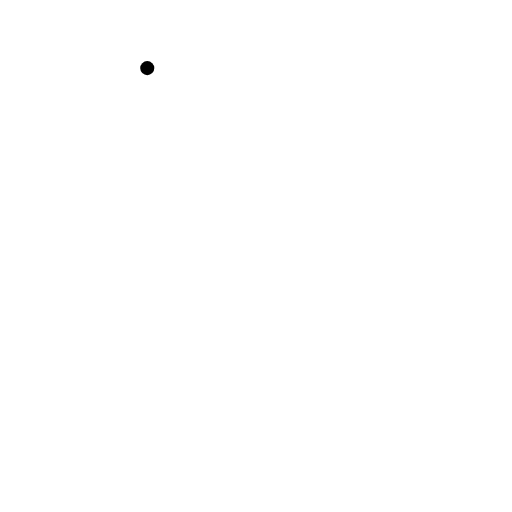
t = 0.00 s
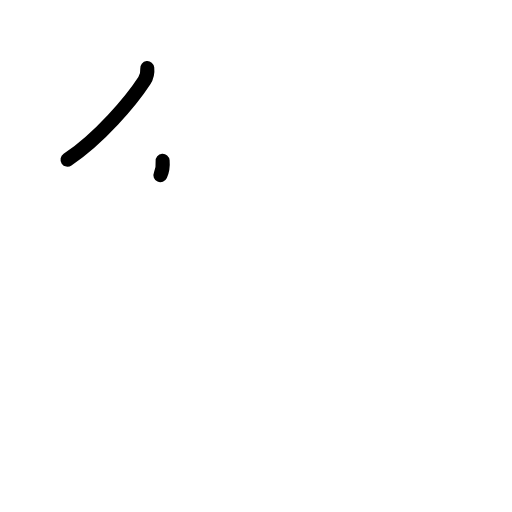
t = 1.38 s
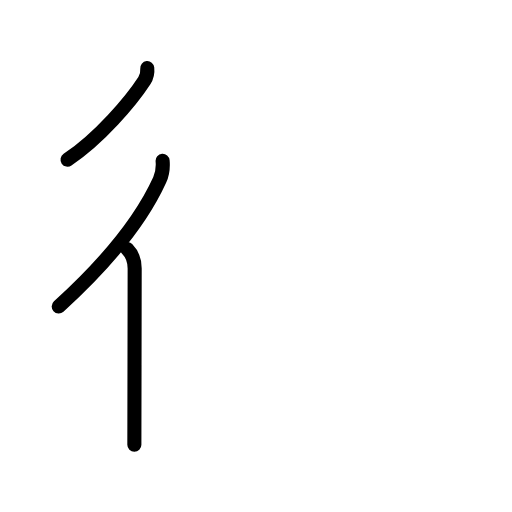
t = 2.83 s
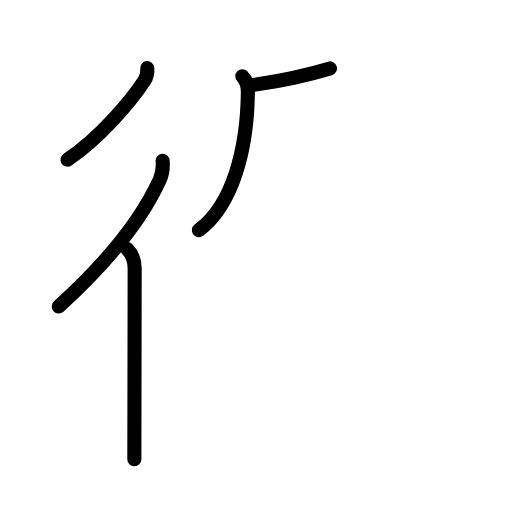
t = 4.20 s
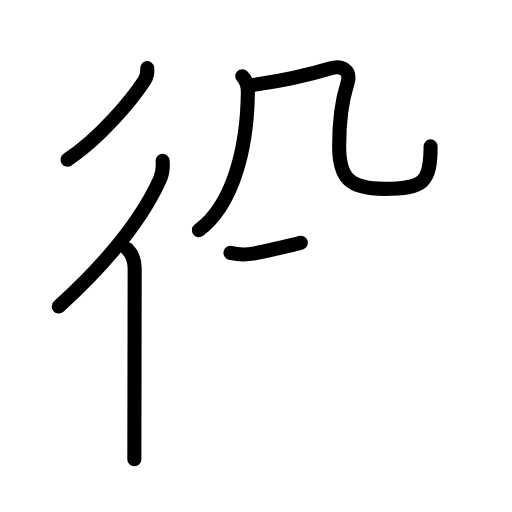
t = 5.38 s
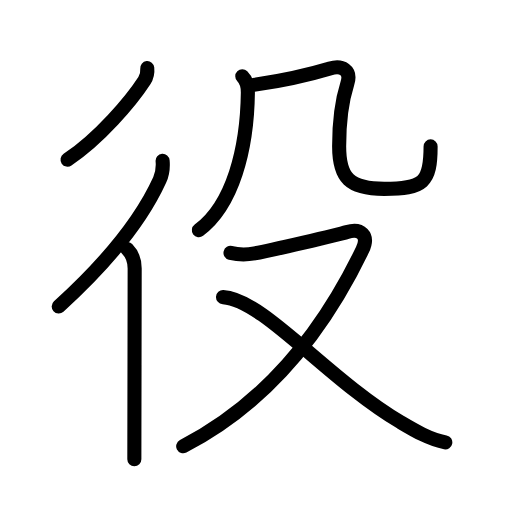
t = 7.00 s

The animated SVG that drew these frames (rendered in a browser with its animation timeline set to each time). Animation: 26 SMIL elements (animate=26); one cycle of 7.00 s.

<?xml version="1.0" encoding="UTF-8"?>
<!--
AniKanjiVG is licensed by CC-BY-SA Paul C. Sommerhoff (https://bitbucket.org/sommerhoff/anikanjivg).
AniKanjiVG uses KanjiVG which is licensed by CC-BY-SA Ulrich Apel (http://kanjivg.tagaini.net).
See also http://creativecommons.org/licenses/by-sa/3.0/
-->
<svg xmlns:kvg='http://kanjivg.tagaini.net' xmlns='http://www.w3.org/2000/svg' width='109' height='109' viewBox='0 0 109 109' style='fill:none;stroke:#000000;stroke-width:3;stroke-linecap:round;stroke-linejoin:round;' id="kvg:kanji_05f79"><g id="kvg:05f79" kvg:element="役"><g id="kvg:05f79-g1" kvg:element="彳" kvg:position="left" kvg:radical="general"><path id="kvg:05f79-s1" kvg:type="㇒" d="M31.35,14.5c0.12,1.15,0,1.71-0.63,2.69C27.87,21.55,21.25,29.38,14.38,34"><animate attributeName="d" begin="0.0s" dur="0.5s" from="M31.35,14.5C31.35,14.5,31.35,14.5,31.35,14.5" to="M31.35,14.5c0.12,1.15,0,1.71-0.63,2.69" />
<animate attributeName="d" begin="0.5s" dur="0.5s" from="M31.35,14.5c0.12,1.15,0,1.71-0.63,2.69c0,0,0,0,0,0,0" to="M31.35,14.5c0.12,1.15,0,1.71-0.63,2.69C27.87,21.55,21.25,29.38,14.38,34" />
</path>
<g id="kvg:05f79-g2" kvg:element="亻" kvg:variant="true" kvg:original="人"><path id="kvg:05f79-s2" kvg:type="㇒" d="M34.62,34.25c0.13,1.55,0.03,2.63-0.62,4.06C30.5,46,23.5,55.25,12.5,65.25"><animate attributeName="d" begin="1.0s" dur="0.5s" from="M34.62,34.25C34.62,34.25,34.62,34.25,34.62,34.25" to="M34.62,34.25c0.13,1.55,0.03,2.63-0.62,4.06" />
<animate attributeName="d" begin="1.5s" dur="0.5s" from="M34.62,34.25c0.13,1.55,0.03,2.63-0.62,4.06c0,0,0,0,0,0,0" to="M34.62,34.25c0.13,1.55,0.03,2.63-0.62,4.06C30.5,46,23.5,55.25,12.5,65.25" />
<animate attributeName="d" begin="0s" dur="1.0s" from="M-100,-100" to="M-100,-100" />
</path>
<path id="kvg:05f79-s3" kvg:type="㇑" d="M27.08,53c0.83,0.83,1.59,2.25,1.59,4.16c0,3.36-0.04,23.53-0.06,34.47c0,2.77-0.01,4.96-0.01,6.12"><animate attributeName="d" begin="2.0s" dur="0.3333333333333333s" from="M27.08,53C27.08,53,27.08,53,27.08,53" to="M27.08,53c0.83,0.83,1.59,2.25,1.59,4.16" />
<animate attributeName="d" begin="2.3333333333333335s" dur="0.3333333333333333s" from="M27.08,53c0.83,0.83,1.59,2.25,1.59,4.16c0,0,0,0,0,0,0" to="M27.08,53c0.83,0.83,1.59,2.25,1.59,4.16c0,3.36-0.04,23.53-0.06,34.47" />
<animate attributeName="d" begin="2.6666666666666665s" dur="0.3333333333333333s" from="M27.08,53c0.83,0.83,1.59,2.25,1.59,4.16c0,3.36-0.04,23.53-0.06,34.47c0,0,0,0,0,0,0" to="M27.08,53c0.83,0.83,1.59,2.25,1.59,4.16c0,3.36-0.04,23.53-0.06,34.47c0,2.77-0.01,4.96-0.01,6.12" />
<animate attributeName="d" begin="0s" dur="2.0s" from="M-100,-100" to="M-100,-100" />
</path>
</g>
</g>
<g id="kvg:05f79-g3" kvg:element="殳" kvg:position="right"><g id="kvg:05f79-g4" kvg:element="几" kvg:position="top"><g id="kvg:05f79-g5" kvg:element="丿"><path id="kvg:05f79-s4" kvg:type="㇒" d="M51.58,16.25c0.83,0.83,1.21,2.32,1.19,3.49c-0.15,12.01-3.21,23.9-10.43,29.27"><animate attributeName="d" begin="3.0s" dur="0.5s" from="M51.58,16.25C51.58,16.25,51.58,16.25,51.58,16.25" to="M51.58,16.25c0.83,0.83,1.21,2.32,1.19,3.49" />
<animate attributeName="d" begin="3.5s" dur="0.5s" from="M51.58,16.25c0.83,0.83,1.21,2.32,1.19,3.49c0,0,0,0,0,0,0" to="M51.58,16.25c0.83,0.83,1.21,2.32,1.19,3.49c-0.15,12.01-3.21,23.9-10.43,29.27" />
<animate attributeName="d" begin="0s" dur="3.0s" from="M-100,-100" to="M-100,-100" />
</path>
</g>
<path id="kvg:05f79-s5" kvg:type="㇈b" d="M54.01,18.07c5.49-0.82,11.69-2.14,16.23-3.51c2.52-0.76,4.63,0.32,3.7,3.26c-1.23,3.85-1.74,9.31-1.74,13.32c0,6.73,2.17,9.07,9.61,9.07c8.32,0,9.86-1.34,9.86-9.04"><animate attributeName="d" begin="4.0s" dur="0.2s" from="M54.01,18.07C54.01,18.07,54.01,18.07,54.01,18.07" to="M54.01,18.07c5.49-0.82,11.69-2.14,16.23-3.51" />
<animate attributeName="d" begin="4.2s" dur="0.2s" from="M54.01,18.07c5.49-0.82,11.69-2.14,16.23-3.51c0,0,0,0,0,0,0" to="M54.01,18.07c5.49-0.82,11.69-2.14,16.23-3.51c2.52-0.76,4.63,0.32,3.7,3.26" />
<animate attributeName="d" begin="4.4s" dur="0.2s" from="M54.01,18.07c5.49-0.82,11.69-2.14,16.23-3.51c2.52-0.76,4.63,0.32,3.7,3.26c0,0,0,0,0,0,0" to="M54.01,18.07c5.49-0.82,11.69-2.14,16.23-3.51c2.52-0.76,4.63,0.32,3.7,3.26c-1.23,3.85-1.74,9.31-1.74,13.32" />
<animate attributeName="d" begin="4.6s" dur="0.2s" from="M54.01,18.07c5.49-0.82,11.69-2.14,16.23-3.51c2.52-0.76,4.63,0.32,3.7,3.26c-1.23,3.85-1.74,9.31-1.74,13.32c0,0,0,0,0,0,0" to="M54.01,18.07c5.49-0.82,11.69-2.14,16.23-3.51c2.52-0.76,4.63,0.32,3.7,3.26c-1.23,3.85-1.74,9.31-1.74,13.32c0,6.73,2.17,9.07,9.61,9.07" />
<animate attributeName="d" begin="4.8s" dur="0.2s" from="M54.01,18.07c5.49-0.82,11.69-2.14,16.23-3.51c2.52-0.76,4.63,0.32,3.7,3.26c-1.23,3.85-1.74,9.31-1.74,13.32c0,6.73,2.17,9.07,9.61,9.07c0,0,0,0,0,0,0" to="M54.01,18.07c5.49-0.82,11.69-2.14,16.23-3.51c2.52-0.76,4.63,0.32,3.7,3.26c-1.23,3.85-1.74,9.31-1.74,13.32c0,6.73,2.17,9.07,9.61,9.07c8.32,0,9.86-1.34,9.86-9.04" />
<animate attributeName="d" begin="0s" dur="4.0s" from="M-100,-100" to="M-100,-100" />
</path>
</g>
<g id="kvg:05f79-g6" kvg:element="又" kvg:position="bottom"><path id="kvg:05f79-s6" kvg:type="㇇" d="M49.07,53.83c1.48,0.37,3.43,0.42,5.12,0.12c2.96-0.54,17.69-3.92,19.7-4.55c2.86-0.89,4.74,0.73,3.27,3.78C67.74,72.76,55,86.75,39,95.01"><animate attributeName="d" begin="5.0s" dur="0.25s" from="M49.07,53.83C49.07,53.83,49.07,53.83,49.07,53.83" to="M49.07,53.83c1.48,0.37,3.43,0.42,5.12,0.12" />
<animate attributeName="d" begin="5.25s" dur="0.25s" from="M49.07,53.83c1.48,0.37,3.43,0.42,5.12,0.12c0,0,0,0,0,0,0" to="M49.07,53.83c1.48,0.37,3.43,0.42,5.12,0.12c2.96-0.54,17.69-3.92,19.7-4.55" />
<animate attributeName="d" begin="5.5s" dur="0.25s" from="M49.07,53.83c1.48,0.37,3.43,0.42,5.12,0.12c2.96-0.54,17.69-3.92,19.7-4.55c0,0,0,0,0,0,0" to="M49.07,53.83c1.48,0.37,3.43,0.42,5.12,0.12c2.96-0.54,17.69-3.92,19.7-4.55c2.86-0.89,4.74,0.73,3.27,3.78" />
<animate attributeName="d" begin="5.75s" dur="0.25s" from="M49.07,53.83c1.48,0.37,3.43,0.42,5.12,0.12c2.96-0.54,17.69-3.92,19.7-4.55c2.86-0.89,4.74,0.73,3.27,3.78c0,0,0,0,0,0,0" to="M49.07,53.83c1.48,0.37,3.43,0.42,5.12,0.12c2.96-0.54,17.69-3.92,19.7-4.55c2.86-0.89,4.74,0.73,3.27,3.78C67.74,72.76,55,86.75,39,95.01" />
<animate attributeName="d" begin="0s" dur="5.0s" from="M-100,-100" to="M-100,-100" />
</path>
<path id="kvg:05f79-s7" kvg:type="㇏" d="M47.48,63.25c8.58,0.47,22.08,17.31,37.83,26.65c2.92,1.73,6.12,3.63,9.49,4.27"><animate attributeName="d" begin="6.0s" dur="0.5s" from="M47.48,63.25C47.48,63.25,47.48,63.25,47.48,63.25" to="M47.48,63.25c8.58,0.47,22.08,17.31,37.83,26.65" />
<animate attributeName="d" begin="6.5s" dur="0.5s" from="M47.48,63.25c8.58,0.47,22.08,17.31,37.83,26.65c0,0,0,0,0,0,0" to="M47.48,63.25c8.58,0.47,22.08,17.31,37.83,26.65c2.92,1.73,6.12,3.63,9.49,4.27" />
<animate attributeName="d" begin="0s" dur="6.0s" from="M-100,-100" to="M-100,-100" />
</path>
</g>
</g>
</g>
</svg>
